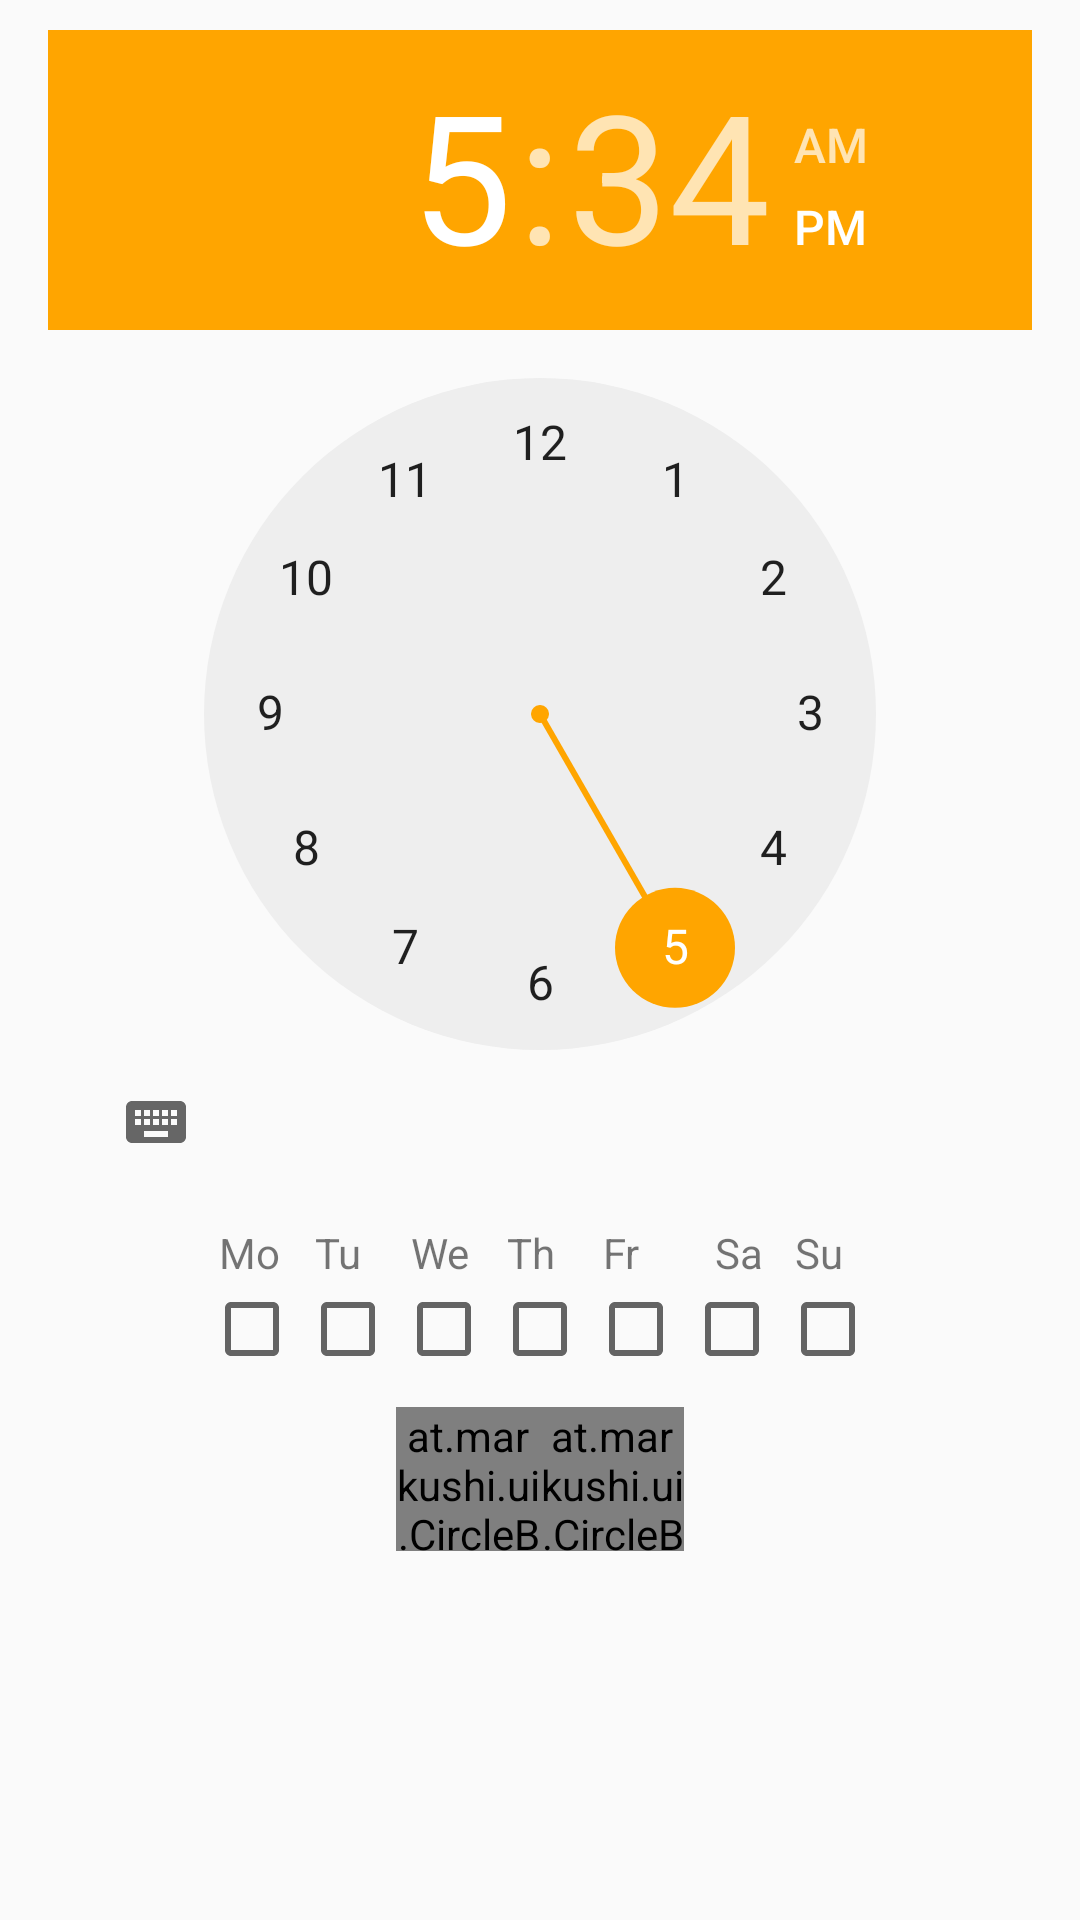

Layout XML and referenced resources for this Android screen:
<!-- AndroidManifest.xml: application theme AppTheme -->
<!-- res/layout/modify_reminders_row.xml -->
<?xml version="1.0" encoding="utf-8"?>
<TableRow xmlns:android="http://schemas.android.com/apk/res/android"
    xmlns:app="http://schemas.android.com/apk/res-auto"
    android:layout_width="match_parent"
    android:layout_height="wrap_content">

    <LinearLayout xmlns:android="http://schemas.android.com/apk/res/android"
        android:layout_width="match_parent"
        android:layout_height="wrap_content"
        android:paddingLeft="16dp"
        android:paddingRight="16dp"
        android:background="@drawable/layout_bg"
        android:layout_marginTop="10dp"
        android:layout_weight="1"
        android:orientation="vertical" >

        <TimePicker android:id="@+id/time_picker"
            android:layout_width="match_parent"
            android:gravity="center"
            android:layout_height="wrap_content"
            />

        <LinearLayout xmlns:android="http://schemas.android.com/apk/res/android"
            android:layout_width="match_parent"
            android:layout_height="wrap_content"
            android:paddingLeft="16dp"
            android:paddingRight="16dp"
            android:layout_marginTop="10dp"
            android:gravity="center"
            android:orientation="horizontal" >

            <LinearLayout
                android:layout_width="wrap_content"
                android:layout_height="wrap_content"
                android:orientation="vertical">

                <TextView
                    android:layout_width="wrap_content"
                    android:layout_height="wrap_content"
                    android:paddingLeft="5dp"
                    android:text="Mo"/>

                <CheckBox
                    android:id="@+id/check_mo"
                    android:layout_width="wrap_content"
                    android:layout_height="wrap_content"
                    android:text=""
                    android:checked="false" />

            </LinearLayout>

            <LinearLayout
                android:layout_width="wrap_content"
                android:layout_height="wrap_content"
                android:orientation="vertical">

                <TextView
                    android:layout_width="wrap_content"
                    android:layout_height="wrap_content"
                    android:paddingLeft="5dp"
                    android:text="Tu"/>

                <CheckBox
                    android:id="@+id/check_tu"
                    android:layout_width="wrap_content"
                    android:layout_height="wrap_content"
                    android:text=""
                    android:checked="false" />

            </LinearLayout>

            <LinearLayout
                android:layout_width="wrap_content"
                android:layout_height="wrap_content"
                android:orientation="vertical">

                <TextView
                    android:layout_width="wrap_content"
                    android:layout_height="wrap_content"
                    android:paddingLeft="5dp"
                    android:text="We"/>

                <CheckBox
                    android:id="@+id/check_we"
                    android:layout_width="wrap_content"
                    android:layout_height="wrap_content"
                    android:text=""
                    android:checked="false" />

            </LinearLayout>

            <LinearLayout
                android:layout_width="wrap_content"
                android:layout_height="wrap_content"
                android:orientation="vertical">

                <TextView
                    android:layout_width="wrap_content"
                    android:layout_height="wrap_content"
                    android:paddingLeft="5dp"
                    android:text="Th"/>

                <CheckBox
                    android:id="@+id/check_th"
                    android:layout_width="wrap_content"
                    android:layout_height="wrap_content"
                    android:text=""
                    android:checked="false" />

            </LinearLayout>

            <LinearLayout
                android:layout_width="wrap_content"
                android:layout_height="wrap_content"
                android:orientation="vertical">

                <TextView
                    android:layout_width="wrap_content"
                    android:layout_height="wrap_content"
                    android:paddingLeft="5dp"
                    android:text="Fr"/>

                <CheckBox
                    android:id="@+id/check_fr"
                    android:layout_width="wrap_content"
                    android:layout_height="wrap_content"
                    android:text=""
                    android:checked="false" />

            </LinearLayout>

            <LinearLayout
                android:layout_width="wrap_content"
                android:layout_height="wrap_content"
                android:gravity="center"
                android:orientation="vertical">

                <TextView
                    android:layout_width="wrap_content"
                    android:layout_height="wrap_content"
                    android:paddingLeft="5dp"
                    android:text="Sa"/>

                <CheckBox
                    android:id="@+id/check_sa"
                    android:layout_width="wrap_content"
                    android:layout_height="wrap_content"
                    android:text=""
                    android:checked="false" />

            </LinearLayout>

            <LinearLayout
                android:layout_width="wrap_content"
                android:layout_height="wrap_content"
                android:orientation="vertical">

                <TextView
                    android:layout_width="wrap_content"
                    android:layout_height="wrap_content"
                    android:paddingLeft="5dp"
                    android:text="Su"/>

                <CheckBox
                    android:id="@+id/check_su"
                    android:layout_width="wrap_content"
                    android:layout_height="wrap_content"
                    android:text=""
                    android:checked="false" />

            </LinearLayout>


        </LinearLayout>

        <LinearLayout
            android:layout_width="fill_parent"
            android:layout_height="wrap_content"
            android:gravity="center"
            android:layout_marginTop="10dp"
            android:orientation="horizontal">

            <at.markushi.ui.CircleButton
                android:layout_width="48dip"
                android:layout_height="48dip"
                android:src="@drawable/ic_add_circle_outline_white_48dp"
                app:cb_color="#FFA500"
                app:cb_pressedRingWidth="8dip"
                android:id="@+id/add_modify_reminder_row"/>

            <at.markushi.ui.CircleButton
                android:layout_width="48dip"
                android:layout_height="48dip"
                android:src="@drawable/ic_remove_circle_outline_white_48dp"
                app:cb_color="#FFA500"
                app:cb_pressedRingWidth="8dip"
                android:id="@+id/remove_modify_reminder_row"/>/>

        </LinearLayout>

    </LinearLayout>

</TableRow>
<!-- resources referenced by this layout -->
<resources>
  <!-- drawable ic_remove_circle_outline_white_48dp: png bitmap (drawable-xxhdpi, 2554 bytes) -->
  <style name="AppTheme" parent="Theme.AppCompat.Light.DarkActionBar">
          
          <item name="colorPrimary">@color/colorPrimary</item>
          <item name="colorPrimaryDark">@color/colorPrimaryDark</item>
          <item name="colorAccent">#FFA500</item>
      </style>
  <color name="colorPrimary">#3F51B5</color>
  <color name="colorPrimaryDark">#303F9F</color>
</resources>
